Run: headless pygame with SDL's dummy video driver; simulated clock (each Clock.tick advances the game by its frame time, no real sleeping); random seed 0; keys injected as events and as key.get_pressed() state; no mouse input.
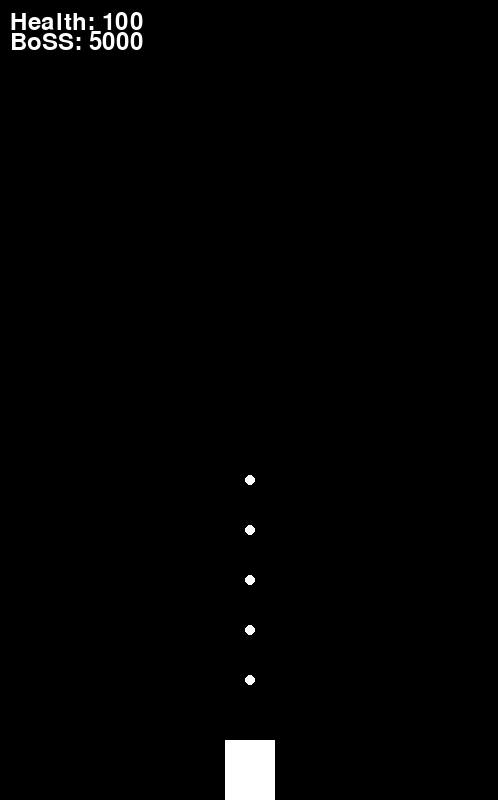
Frame 1 of 4 · flips 1–60 · no input
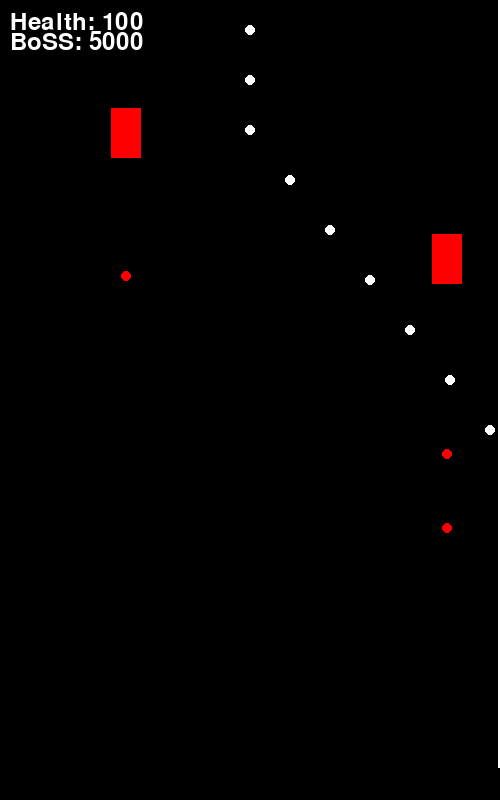
Frame 2 of 4 · flips 61–180 · tapped SPACE, RETURN · held RIGHT (→), D
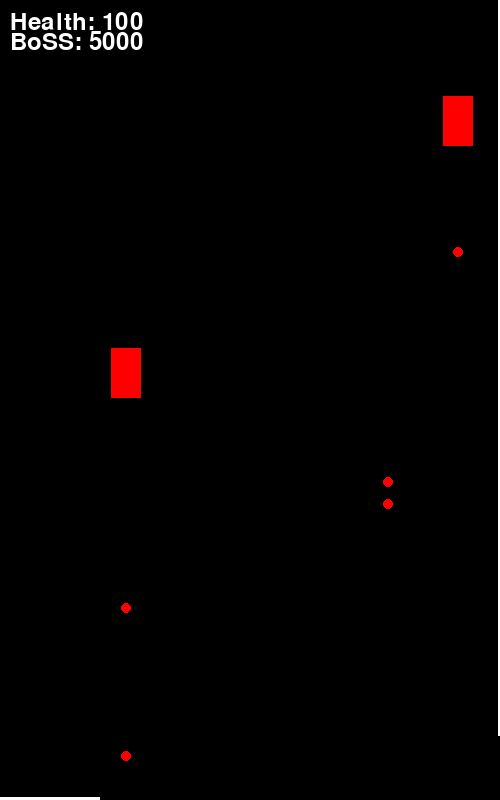
Frame 3 of 4 · flips 181–300 · held DOWN (↓), S
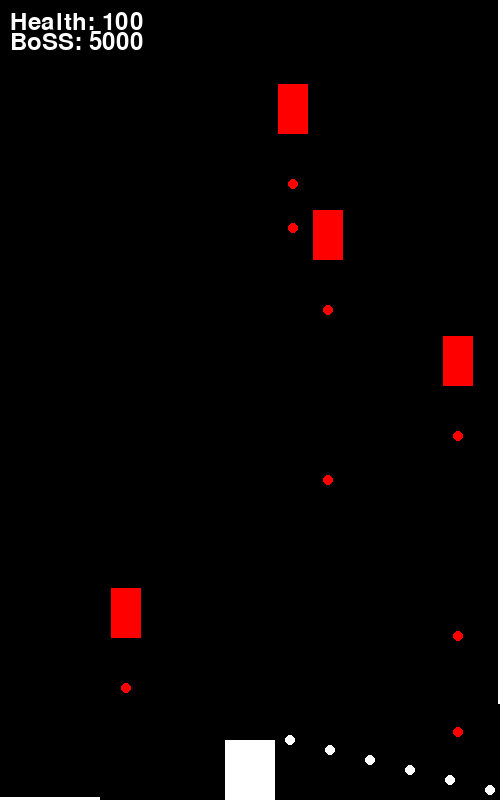
Frame 4 of 4 · flips 301–420 · held LEFT (←), A, UP (↑), W

The pygame program that drew these frames:

"""
下方为等级，条每次升级可获得不同效果（子弹增大、伤害增加，副武器等）
小怪出现完后boss出现，请尽快升级
boss二阶段伤害增加
"""

import math
import time
import pygame
import random
import sys


# 参数
# 设置屏幕大小
width = 500
height = 800

# 定义颜色
BLACK = (0, 0, 0)
WHITE = (255, 255, 255)
RED = (255, 0, 0)
GREEN = (0, 255, 0)
BLUE = (0, 0, 255)
YELLOW = (255, 255, 0)
ORANGE = (255, 97, 0)
PURPLE = (162, 32, 240)

# 经验条
C = [WHITE, GREEN, YELLOW, ORANGE, BLUE, PURPLE]

# 敌机和子弹的最大数量
MAX_ENEMY = 50
MAX_BULLET = 100

# 敌机数量
enemy_num = 0
# 飞机长宽
my_plane_width = 50
my_plane_height = 70
enemy_plane_width = 30
enemy_plane_height = 50

# 飞机血量
playerHealth = 100

# 飞机等级
level = 0
# 击杀数量
kill_num = 0

# 初始化pygame
pygame.init()

screen = pygame.display.set_mode((width, height))
pygame.display.set_caption("飞机大战")


# 定义敌机和子弹
class Bullet:
    def __init__(self, x, y):
        self.x = x
        self.y = y

# 飞机
class Plane:
    def __init__(self, x, y, w, h):
        self.x = x
        self.y = y
        self.width = w
        self.height = h
        self.radius = 5
        self.bullet_active = [False] * MAX_BULLET
        self.bullet = [Bullet(x + w / 2, y + h + 10) for _ in range(MAX_BULLET)]  # bullet位置后续要更新
        self.active = False
        self.hurt = 5
        self.left_bullet_active = [False] * MAX_BULLET
        self.left_bullet = [Bullet(x + w / 2, y + h + 10) for _ in range(MAX_BULLET)]  # bullet位置后续要更新
        self.right_bullet_active = [False] * MAX_BULLET
        self.right_bullet = [Bullet(x + w / 2, y + h + 10) for _ in range(MAX_BULLET)]  # bullet位置后续要更新


class BOSS:
    def __init__(self, x, y):
        self.x = x
        self.y = y
        self.blood = 5000
        self.radius = 5
        self.radius0 = 10
        self.radius1 = 20
        self.radius2 = 50
        self.radius3 = 100
        self.shoot_interval = 1000  # 5秒发射一次
        self.angle = 0
        self.bullet_angle = [[0 for _ in range(5)] for _ in range(18)]
        self.bullet = [[Bullet(x, y) for _ in range(5)] for _ in range(18)]
        self.bullet_active = [[False for _ in range(5)] for _ in range(18)]
        self.flag = False

    def draw(self):
        # 外框
        pygame.draw.circle(screen, WHITE, (self.x, self.y), self.radius3)
        # 瞳孔
        pygame.draw.circle(screen, BLACK, (self.x, self.y), self.radius2)
        pupil_color = RED if self.blood < 2500 else WHITE

        pygame.draw.circle(screen, pupil_color, (self.x, self.y), self.radius1)
        pygame.draw.rect(screen, BLACK, (width / 2 - 10, 0, 20, 200))
        # 核心
        pygame.draw.circle(screen, pupil_color, (width / 2, 100), self.radius0)

    def shoot(self):
        for i in range(18):
            self.angle = random.randint(0, 29)
            for j in range(5):
                if not boss.bullet_active[i][j]:
                    boss.bullet_angle[i][j] = math.radians((self.angle + i * 20))
                    bullet_x = self.x + math.cos(boss.bullet_angle[i][j]) * (self.radius3 + 20)
                    bullet_y = self.y + math.sin(boss.bullet_angle[i][j]) * (self.radius3 + 20)
                    boss.bullet[i][j].x = bullet_x
                    boss.bullet[i][j].y = bullet_y
                    boss.bullet_active[i][j] = True
                    break



    def update_position(self):
        for i in range(18):
            angle = math.radians((self.angle + i * 20))
            for j in range(5):
                if boss.bullet_active[i][j]:
                    boss.bullet[i][j].x += math.cos(angle) * 2
                    boss.bullet[i][j].y += math.sin(angle) * 2

    def check_collision(self):
        global playerHealth
        # boss子弹打我机
        for i in range(18):
            for j in range(5):
                if boss.bullet_active[i][j]:
                    if my_plane.x < boss.bullet[i][j].x < my_plane.x + my_plane_width and my_plane.y < boss.bullet[i][j].y < my_plane.y + my_plane_height:
                        boss.bullet_active[i][j] = False
                        if boss.blood <= 2500:
                            playerHealth -= 2 * my_plane.hurt
                        else:
                            playerHealth -= my_plane.hurt

        # 我机碰boss
        if my_plane.y <= 223:
            playerHealth -= 10
            my_plane.y += 200

        # 我机子弹碰boss
        for i in range(MAX_BULLET):
            if my_plane.bullet_active[i]:
                bullet_x = my_plane.bullet[i].x
                bullet_y = my_plane.bullet[i].y
                distance_to_boss = math.sqrt((bullet_x - boss.x) ** 2 + (bullet_y - boss.y) ** 2)

                # 打核心
                if width / 2 - boss.radius0 < my_plane.bullet[i].x - my_plane.radius and my_plane.bullet[i].x + my_plane.radius < width / 2 + boss.radius0:
                    if my_plane.bullet[i].y + my_plane.radius < 100 + boss.radius0:
                        my_plane.bullet_active[i] = False
                        if 2 <= level <= 4:
                            self.blood -= 2 * (my_plane.hurt + level - 2)
                        elif level == 5:
                            self.blood -= 2 * 2 * my_plane.hurt
                        else:
                            self.blood -= 2 * my_plane.hurt
                elif distance_to_boss < self.radius3:  # Hitting the outer shell
                    my_plane.bullet_active[i] = False
                    if 2 <= level <= 4:
                        self.blood -= my_plane.hurt + level - 2
                    elif level == 5:
                        self.blood -= 2 * my_plane.hurt
                    else:
                        self.blood -= my_plane.hurt
        if 3 <= level <= 4:
            for i in range(MAX_BULLET):
                if my_plane.left_bullet_active[i]:
                    bullet_x = my_plane.left_bullet[i].x
                    bullet_y = my_plane.left_bullet[i].y
                    distance_to_boss = math.sqrt((bullet_x - boss.x) ** 2 + (bullet_y - boss.y) ** 2)

                    # 打核心
                    if width / 2 - boss.radius0 < my_plane.left_bullet[i].x - my_plane.radius and my_plane.left_bullet[
                        i].x + my_plane.radius < width / 2 + boss.radius0:
                        if my_plane.left_bullet[i].y + my_plane.radius < 100 + boss.radius0:
                            my_plane.left_bullet_active[i] = False
                            self.blood -= 2 * my_plane.hurt
                    elif distance_to_boss < self.radius3:  # Hitting the outer shell
                        my_plane.left_bullet_active[i] = False
                        self.blood -= my_plane.hurt
            for i in range(MAX_BULLET):
                if my_plane.right_bullet_active[i]:
                    bullet_x = my_plane.right_bullet[i].x
                    bullet_y = my_plane.right_bullet[i].y
                    distance_to_boss = math.sqrt((bullet_x - boss.x) ** 2 + (bullet_y - boss.y) ** 2)

                    # 打核心
                    if width / 2 - boss.radius0 < my_plane.right_bullet[i].x - my_plane.radius and my_plane.right_bullet[
                        i].x + my_plane.radius < width / 2 + boss.radius0:
                        if my_plane.right_bullet[i].y + my_plane.radius < 100 + boss.radius0:
                            my_plane.right_bullet_active[i] = False
                            self.blood -= 2 * my_plane.hurt
                    elif distance_to_boss < self.radius3:  # Hitting the outer shell
                        my_plane.right_bullet_active[i] = False
                        self.blood -= my_plane.hurt


def extra_bullets():
    for i in range(MAX_BULLET):
        # 左侧子弹
        if not my_plane.left_bullet_active[i]:
            my_plane.left_bullet[i] = Bullet(my_plane.x, my_plane.y - 10)
            my_plane.left_bullet_active[i] = True
            break

    for i in range(MAX_BULLET):
        # 右侧子弹
        if not my_plane.right_bullet_active[i]:
            my_plane.right_bullet[i] = Bullet(my_plane.x + my_plane.width, my_plane.y - 10)
            my_plane.right_bullet_active[i] = True
            break


def extra_collision_left():
    global kill_num
    for i in range(MAX_ENEMY):
        if enemy_planes[i].active:
            for j in range(MAX_BULLET):
                if my_plane.left_bullet_active[j]:
                    if enemy_planes[i].x <= my_plane.left_bullet[j].x + my_plane.radius and enemy_planes[i].x + enemy_plane_width > my_plane.left_bullet[j].x - my_plane.radius:
                        if my_plane.left_bullet[j].y < enemy_planes[i].y + enemy_plane_height:
                            kill_num += 1
                            enemy_planes[i].active = False
                            my_plane.left_bullet_active[j] = False
                            break


def extra_collision_right():
    global kill_num
    for i in range(MAX_ENEMY):
        if enemy_planes[i].active:
            for j in range(MAX_BULLET):
                if my_plane.right_bullet_active[j]:
                    if enemy_planes[i].x <= my_plane.right_bullet[j].x + my_plane.radius and enemy_planes[i].x + enemy_plane_width > my_plane.right_bullet[j].x - my_plane.radius:
                        if my_plane.right_bullet[j].y < enemy_planes[i].y + enemy_plane_height:
                            kill_num += 1
                            enemy_planes[i].active = False
                            my_plane.right_bullet_active[j] = False
                            break


def update_positions_left():
    for i in range(MAX_BULLET):
        if my_plane.left_bullet_active[i]:
            my_plane.left_bullet[i].y -= 5


def update_positions_right():
    for i in range(MAX_BULLET):
        if my_plane.right_bullet_active[i]:
            my_plane.right_bullet[i].y -= 5


def draw_left():
    global C
    for i in range(MAX_BULLET):
        if my_plane.left_bullet_active[i]:
            pygame.draw.circle(screen, C[level], (int(my_plane.left_bullet[i].x), int(my_plane.left_bullet[i].y)), my_plane.radius)
            if my_plane.left_bullet[i].y < 0:
                my_plane.left_bullet_active[i] = False


def draw_right():
    global C
    for i in range(MAX_BULLET):
        if my_plane.right_bullet_active[i]:
            pygame.draw.circle(screen, C[level], (int(my_plane.right_bullet[i].x), int(my_plane.right_bullet[i].y)), my_plane.radius)
            if my_plane.right_bullet[i].y < 0:
                my_plane.right_bullet_active[i] = False


my_plane = Plane(width / 2 - my_plane_width / 2, 740, my_plane_width, my_plane_height)
my_plane.active = True

enemy_planes = [Plane(0, 0, enemy_plane_width, enemy_plane_height) for _ in range(MAX_ENEMY)]

boss = BOSS(width / 2, 100)

# 检测按键
def is_press_key():
    for event in pygame.event.get():
        if event.type == pygame.QUIT:
            pygame.quit()
            sys.exit()

    keys = pygame.key.get_pressed()

    if keys[pygame.K_LEFT]:
        my_plane.x -= 4
    if keys[pygame.K_UP]:
        my_plane.y -= 6
    if keys[pygame.K_RIGHT]:
        my_plane.x += 4
    if keys[pygame.K_DOWN]:
        my_plane.y += 6


def add_enemy():
    for i in range(MAX_ENEMY):
        if not enemy_planes[i].active:
            enemy_planes[i] = Plane(random.randint(0, width - enemy_plane_width), 0, enemy_plane_width,
                                    enemy_plane_height)
            enemy_planes[i].active = True
            enemy_planes[i].bullet[0] = Bullet(enemy_planes[i].x + enemy_plane_width / 2,
                                               enemy_planes[i].y + enemy_plane_height + 10)
            enemy_planes[i].bullet_active[0] = True
            break



# 发射子弹
def shoot():
    if 3 <= level <= 4:
        extra_bullets()
    for i in range(MAX_BULLET):
        if not my_plane.bullet_active[i]:
            my_plane.bullet[i] = Bullet(my_plane.x + my_plane.width / 2, my_plane.y - 10)
            my_plane.bullet_active[i] = True
            break

# 敌机发射子弹
def enemy_shoot():
    for i in range(len(enemy_planes)):
        if enemy_planes[i].active:
            for j in range(MAX_ENEMY):
                if not enemy_planes[i].bullet_active[j]:  # 第i架敌机的第j发子弹
                    enemy_planes[i].bullet_active[j] = True
                    enemy_planes[i].bullet[j] = Bullet(enemy_planes[i].x + enemy_plane_width / 2, enemy_planes[i].y + enemy_plane_height + 10)
                    break


# 碰撞检测
def check_collision():
    global kill_num
    global playerHealth
    # 子弹打敌机
    if 3 <= level <= 4:
        extra_collision_left()
        extra_collision_right()
    for i in range(MAX_ENEMY):
        if enemy_planes[i].active:
            for j in range(MAX_BULLET):
                if my_plane.bullet_active[j]:
                    if enemy_planes[i].x <= my_plane.bullet[j].x + my_plane.radius and enemy_planes[i].x + enemy_plane_width > my_plane.bullet[j].x - my_plane.radius:
                        if my_plane.bullet[j].y < enemy_planes[i].y + enemy_plane_height:
                            kill_num += 1
                            enemy_planes[i].active = False
                            my_plane.bullet_active[j] = False
                            break


    # 检测敌机、敌机子弹和我机的碰撞
    for i in range(MAX_ENEMY):
        # 敌机与我机碰撞-20血
        if enemy_planes[i].active:
            for x, y in [(my_plane.x, my_plane.y),
                         (my_plane.x + my_plane_width, my_plane.y),
                         (my_plane.x, my_plane.y + my_plane_height),
                         (my_plane.x + my_plane_width, my_plane.y + my_plane_height)]:
                if enemy_planes[i].x < x < enemy_planes[i].x + enemy_plane_width and enemy_planes[i].y < y < enemy_planes[i].y + enemy_plane_height:
                    kill_num += 1
                    playerHealth -= 20
                    enemy_planes[i].active = False

        # 敌机子弹与我机碰撞-5血
        for j in range(MAX_BULLET):
            if enemy_planes[i].bullet_active[j]:
                if my_plane.x < enemy_planes[i].bullet[j].x < my_plane.x + my_plane.width:
                    if my_plane.y < enemy_planes[i].bullet[j].y + enemy_planes[i].radius < my_plane.y + my_plane.height:
                        enemy_planes[i].bullet_active[j] = False
                        playerHealth -= 5


    # boss
    if boss.flag:
        boss.check_collision()

# 更新敌机和子弹位置
def update_positions():
    # 敌机
    for i in range(MAX_ENEMY):
        if enemy_planes[i].active:
            enemy_planes[i].y += 2
    # 我机子弹
    if 3 <= level <= 4:
        update_positions_left()
        update_positions_right()
    for i in range(MAX_BULLET):
        if my_plane.bullet_active[i]:
            my_plane.bullet[i].y -= 5
    # 敌机子弹
    for i in range(MAX_ENEMY):
        for j in range(MAX_BULLET):
            if enemy_planes[i].bullet_active[j]:  # 敌机被摧毁子弹仍存在
                enemy_planes[i].bullet[j].y += 4
    if boss.flag:
        boss.update_position()


# 绘制对象
def draw_objects():
    global C
    screen.fill(BLACK)
    # 小怪进度条
    pygame.draw.rect(screen, WHITE, (width - 2, 0, 2, height * (MAX_ENEMY - enemy_num) / MAX_ENEMY))
    pygame.draw.rect(screen, C[level], (0, height - 3, width * (kill_num % 10) / 10, 3))
    # 我机
    pygame.draw.rect(screen, C[level], (my_plane.x, my_plane.y, my_plane.width, my_plane.height))


    if boss.flag:
        # boss自身
        boss.draw()
        # boss血条
        pygame.draw.rect(screen, RED, (0, 0, width * boss.blood / 5000, 4))
        # boss子弹
        for i in range(18):
            for j in range(5):
                if boss.bullet_active[i][j]:
                    pygame.draw.circle(screen, RED, (boss.bullet[i][j].x, boss.bullet[i][j].y), boss.radius)
                    if boss.bullet[i][j].x < 0 or boss.bullet[i][j].x > width or boss.bullet[i][j].y < 0 or boss.bullet[i][j].y > height:
                        boss.bullet_active[i][j] = False

        # 禁区
        pygame.draw.rect(screen, RED, (0, 220, width, 3))


    # 我机子弹
    if 3 <= level <= 4:
        draw_left()
        draw_right()
    for i in range(MAX_BULLET):
        if my_plane.bullet_active[i]:
            pygame.draw.circle(screen, C[level], (int(my_plane.bullet[i].x), int(my_plane.bullet[i].y)), my_plane.radius)
            if my_plane.bullet[i].y < 0:
                my_plane.bullet_active[i] = False

    # 敌机
    for i in range(MAX_ENEMY):
        if enemy_planes[i].active and enemy_planes[i].y <= height:
            pygame.draw.rect(screen, RED, (enemy_planes[i].x, enemy_planes[i].y, enemy_plane_width, enemy_plane_height))

    # 敌机子弹
    for i in range(MAX_ENEMY):
        for j in range(MAX_BULLET):
            if enemy_planes[i].bullet_active[j] and enemy_planes[i].bullet[j].y <= height:
                pygame.draw.circle(screen, RED, (int(enemy_planes[i].bullet[j].x), int(enemy_planes[i].bullet[j].y)), enemy_planes[i].radius)



    font = pygame.font.SysFont(None, 35)
    health_text = font.render(f"Health: {playerHealth}", True, WHITE)
    screen.blit(health_text, (10, 10))
    Boss_text = font.render(f"BoSS: {boss.blood}", True, WHITE)
    screen.blit(Boss_text, (10, 30))
    pygame.display.flip()

clock = pygame.time.Clock()



# 游戏主循环
def game_loop():
    global enemy_num
    global level
    t1 = pygame.time.get_ticks()  # 初始敌机时间
    tt1 = pygame.time.get_ticks()  # 初始子弹时间
    ttt1 = pygame.time.get_ticks()  # 敌机子弹时间
    tttt1 = pygame.time.get_ticks() # boss子弹时间

    running = True
    while running:
        t2 = pygame.time.get_ticks()
        if enemy_num < MAX_ENEMY and not boss.flag:
            if t2 - t1 >= 1000:
                add_enemy()
                enemy_num += 1
                t1 = t2
        else:
            boss.flag = True


        tt2 = pygame.time.get_ticks()
        if tt2 - tt1 >= 150:
            shoot()
            tt1 = tt2

        ttt2 = pygame.time.get_ticks()
        if ttt2 - ttt1 >= 1600:
            enemy_shoot()
            ttt1 = ttt2

        tttt2 = pygame.time.get_ticks()
        if tttt2 - tttt1 >= boss.shoot_interval:
            boss.shoot()
            tttt1 = tttt2


        is_press_key()
        check_collision()
        update_positions()
        draw_objects()

        level = kill_num // 10
        print(my_plane.radius)
        if 1 <= level <= 4:
            my_plane.radius = 6


        if boss.blood <= 0:
            screen.fill(BLACK)
            font = pygame.font.SysFont(None, 35)
            win_text = font.render("You Win", True, WHITE)
            screen.blit(win_text, (width / 2 - 50, height / 2))
            pygame.display.update()
            time.sleep(5)
            running = False
        elif playerHealth <= 0:
            screen.fill(BLACK)
            font = pygame.font.SysFont(None, 35)
            die_text = font.render("You Die", True, WHITE)
            screen.blit(die_text, (width / 2 - 50, height / 2))
            pygame.display.update()
            time.sleep(5)
            running = False

        clock.tick(60)
    pygame.time.delay(300)


if __name__ == "__main__":
    game_loop()
